Run: headless pygame with SDL's dummy video driver; simulated clock (each Clock.tick advances the game by its frame time, no real sleeping); random seed 0; keys injected as events and as key.get_pressed() state; no mouse input.
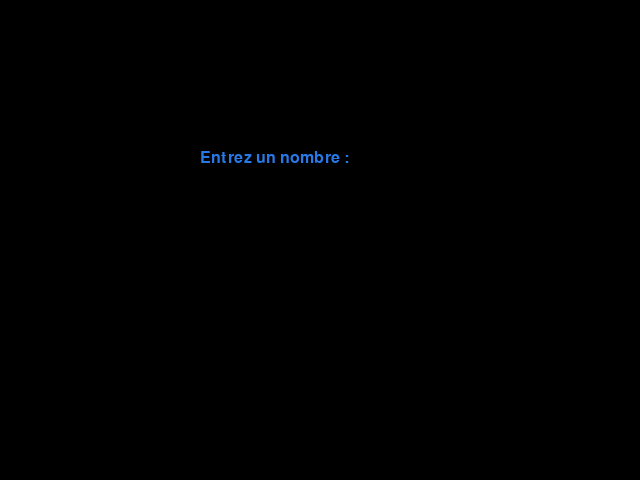
Frame 1 of 2 · flips 1–60 · no input
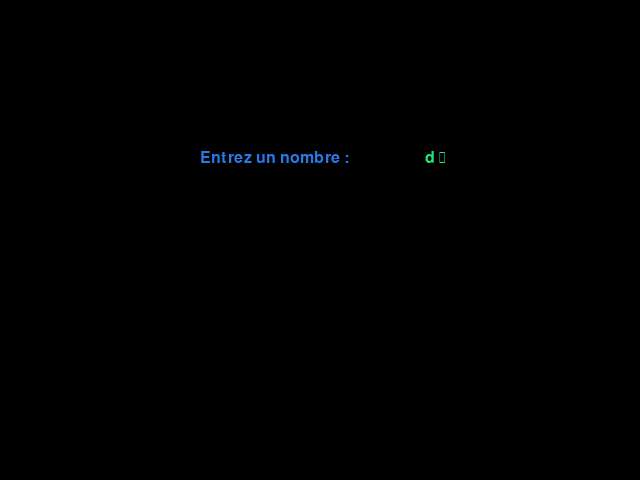
Frame 2 of 2 · flips 61–180 · tapped SPACE, RETURN · held RIGHT (→), D (game ended)

The pygame program that drew these frames:

import pygame
 
BLUE = (40, 120, 230)
GREEN = (40, 230, 120)
 
pygame.init()
screen = pygame.display.set_mode((640, 480))
center_x, center_y = 320, 240
 

font = pygame.font.SysFont('Comic Sans MS,Arial', 24)
prompt = font.render('Entrez un nombre : ', True, BLUE)

 
user_input_value = ""
user_input = font.render(user_input_value, True, GREEN)

 
continuer = 1
 
while continuer:
    for event in pygame.event.get():
        if event.type == pygame.QUIT:
            continuer = 0
            
        if event.type == pygame.KEYDOWN:
            if event.key in (pygame.K_RETURN, pygame.K_KP_ENTER):
                continuer = 0
               
            if event.key == pygame.K_BACKSPACE:
                user_input_value = user_input_value[:-1]
            else:
                user_input_value += event.unicode
            user_input = font.render(user_input_value, True, GREEN)
            
 
    
 
    screen.fill((0,0,0))
    screen.blit(prompt, (200,150))
    screen.blit(user_input, (425,150))
    pygame.display.flip()
 
print(user_input_value)
 
pygame.quit()
